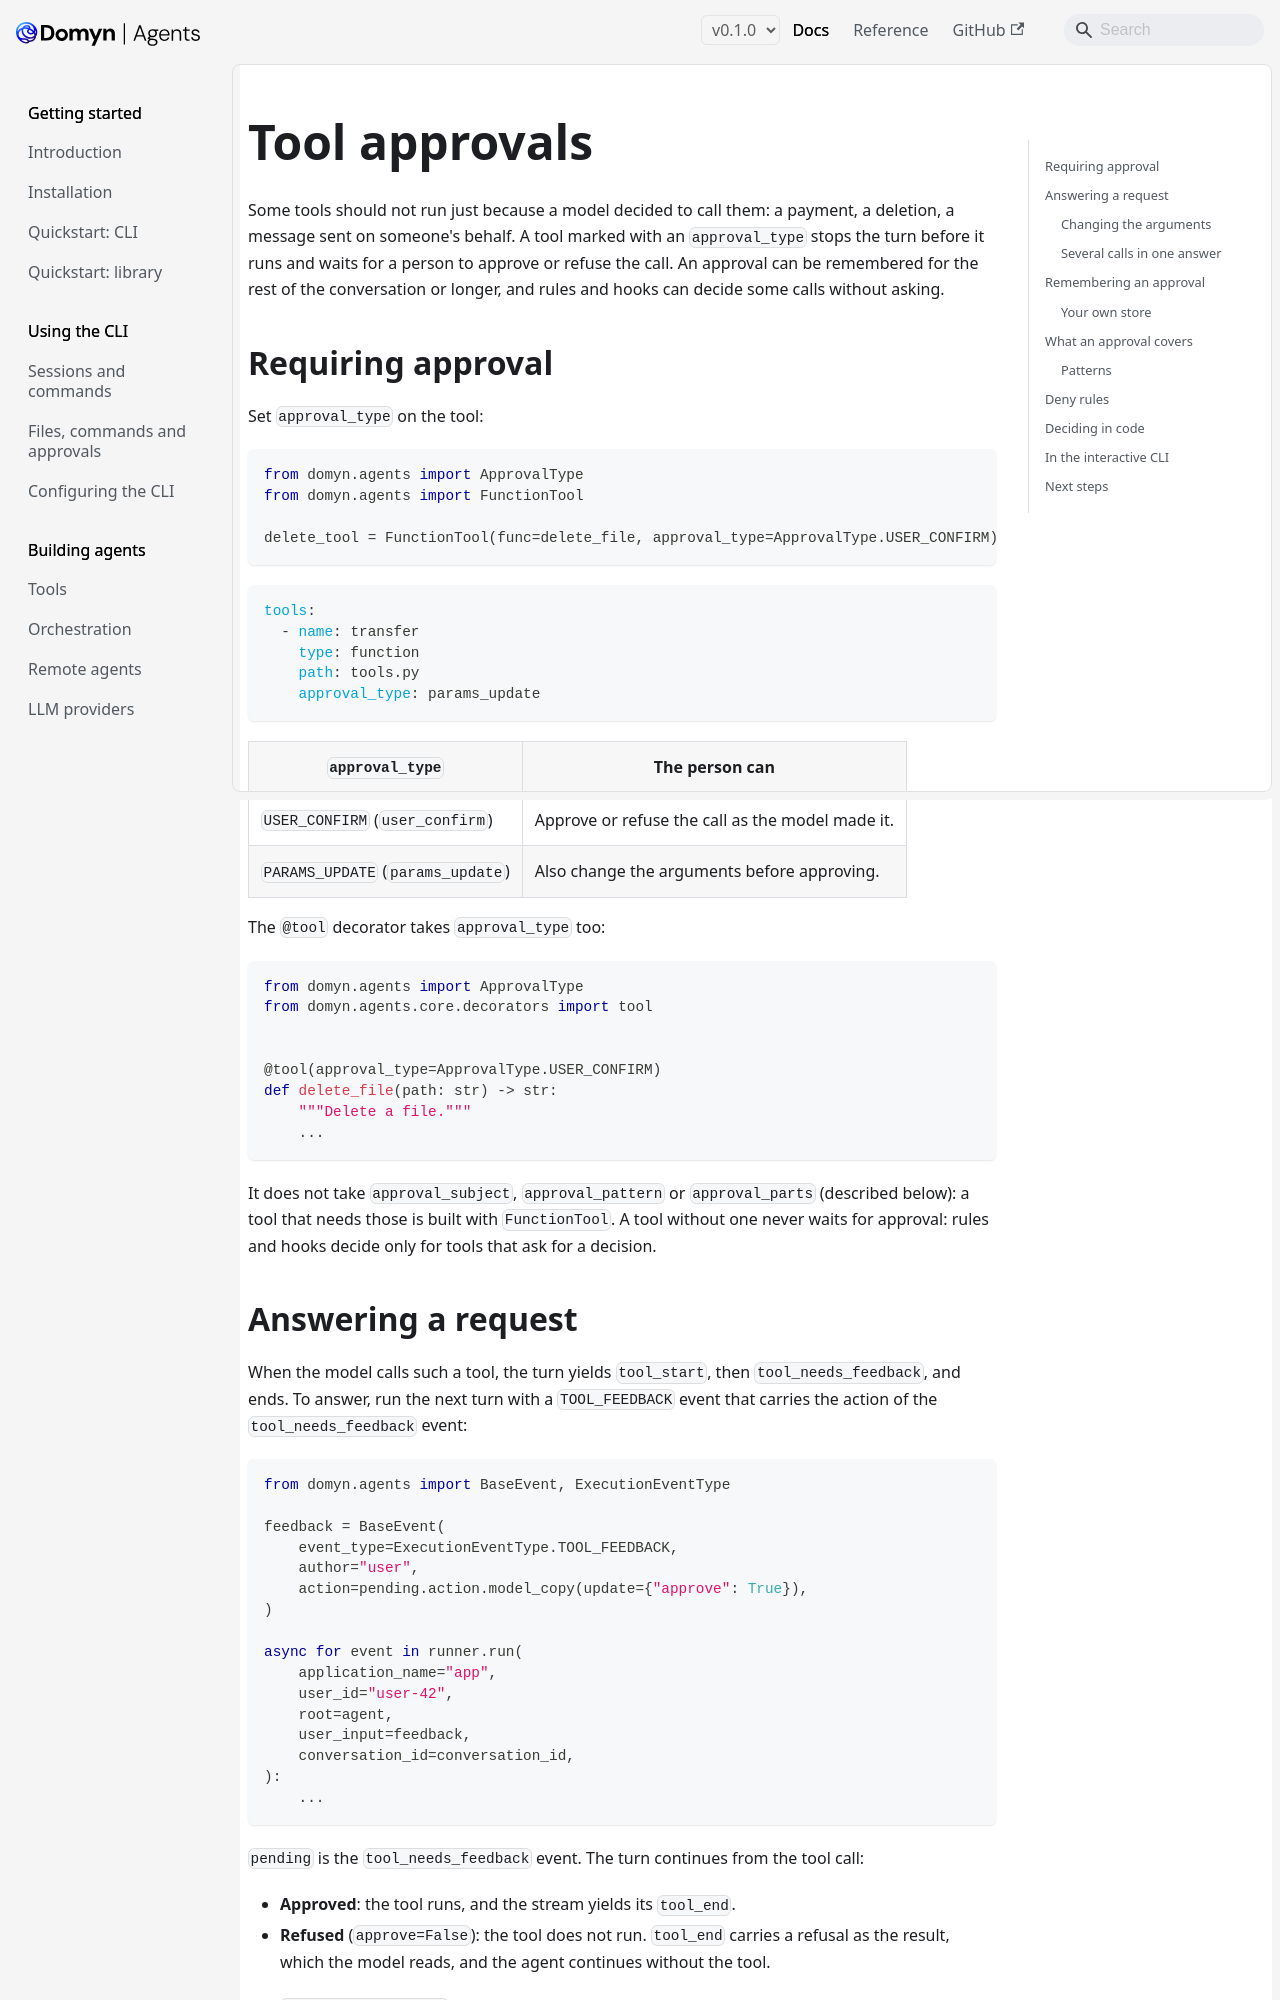

repository: DomynAI/domyn-agents · page: v0.1.0/guides/approvals/index.html · generator: docusaurus

---
title: Tool approvals
sidebar_label: Tool approvals
description: "Require a person's decision before a tool runs, remember it, and decide some calls automatically"
---

# Tool approvals

Some tools should not run just because a model decided to call them: a payment, a deletion, a message sent on someone's behalf. A tool marked with an `approval_type` stops the turn before it runs and waits for a person to approve or refuse the call. An approval can be remembered for the rest of the conversation or longer, and rules and hooks can decide some calls without asking.

## Requiring approval

Set `approval_type` on the tool:

```python
from domyn.agents import ApprovalType
from domyn.agents import FunctionTool

delete_tool = FunctionTool(func=delete_file, approval_type=ApprovalType.USER_CONFIRM)
```

```yaml
tools:
  - name: transfer
    type: function
    path: tools.py
    approval_type: params_update
```

| `approval_type` | The person can |
|---|---|
| `USER_CONFIRM` (`user_confirm`) | Approve or refuse the call as the model made it. |
| `PARAMS_UPDATE` (`params_update`) | Also change the arguments before approving. |

The `@tool` decorator takes `approval_type` too:

```python
from domyn.agents import ApprovalType
from domyn.agents.core.decorators import tool


@tool(approval_type=ApprovalType.USER_CONFIRM)
def delete_file(path: str) -> str:
    """Delete a file."""
    ...
```

It does not take `approval_subject`, `approval_pattern` or `approval_parts` (described below): a tool that needs those is built with `FunctionTool`. A tool without one never waits for approval: rules and hooks decide only for tools that ask for a decision.
